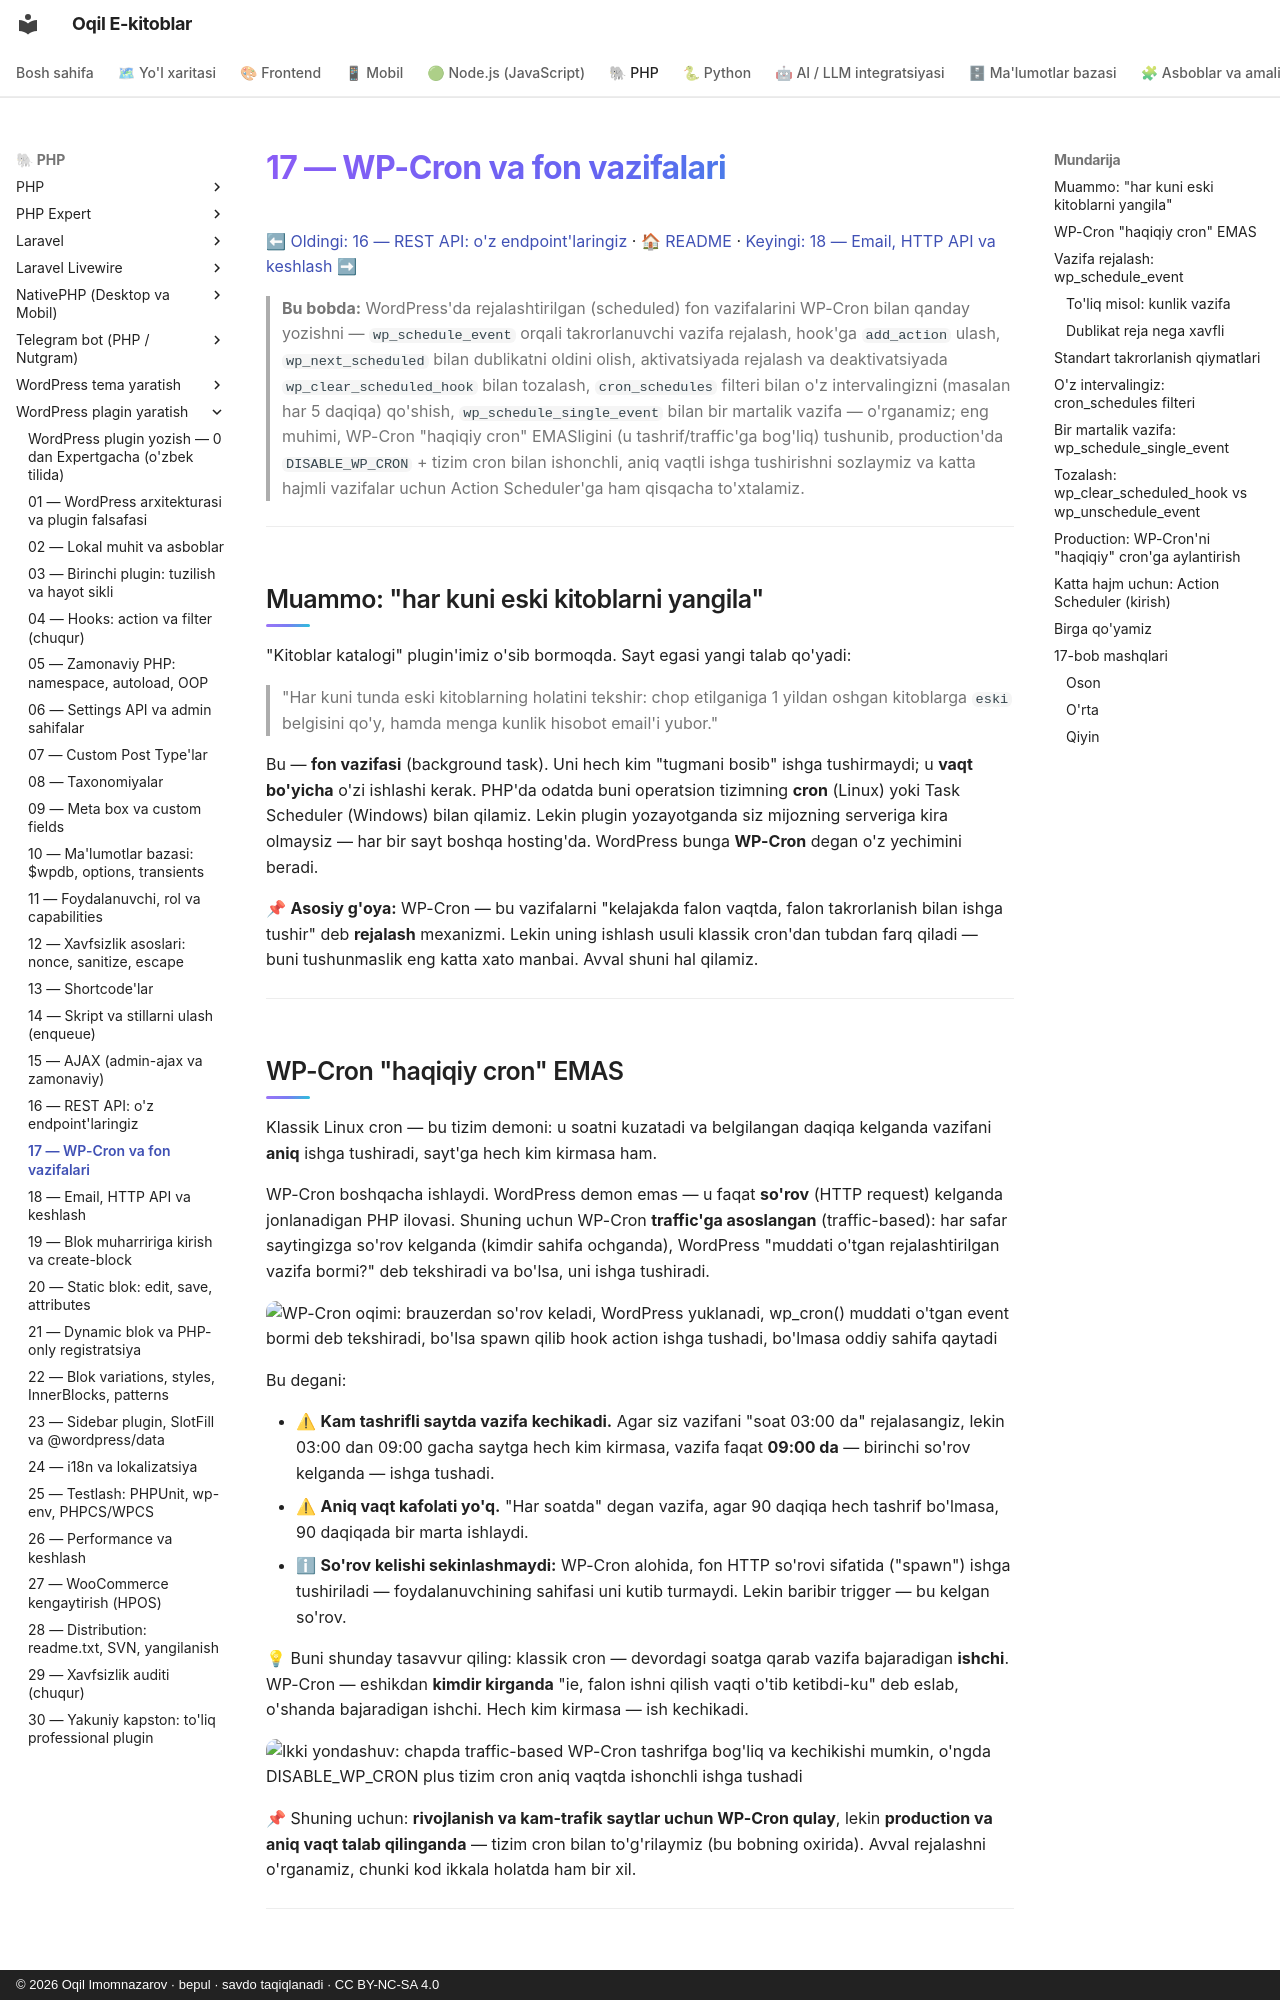

repository: iOqil/e-book · page: wp-plugin/17-wp-cron/index.html · generator: mkdocs · copyright: © 2026 Oqil Imomnazarov · bepul · savdo taqiqlanadi · CC BY-NC-SA 4.0

# 17 — WP-Cron va fon vazifalari

[⬅ Oldingi: 16 — REST API: o'z endpoint'laringiz](./16-rest-api.md) · [🏠 README](./README.md) · [Keyingi: 18 — Email, HTTP API va keshlash ➡](./18-email-http-cache.md)

> **Bu bobda:** WordPress'da rejalashtirilgan (scheduled) fon vazifalarini WP-Cron bilan qanday yozishni — `wp_schedule_event` orqali takrorlanuvchi vazifa rejalash, hook'ga `add_action` ulash, `wp_next_scheduled` bilan dublikatni oldini olish, aktivatsiyada rejalash va deaktivatsiyada `wp_clear_scheduled_hook` bilan tozalash, `cron_schedules` filteri bilan o'z intervalingizni (masalan har 5 daqiqa) qo'shish, `wp_schedule_single_event` bilan bir martalik vazifa — o'rganamiz; eng muhimi, WP-Cron "haqiqiy cron" EMASligini (u tashrif/traffic'ga bog'liq) tushunib, production'da `DISABLE_WP_CRON` + tizim cron bilan ishonchli, aniq vaqtli ishga tushirishni sozlaymiz va katta hajmli vazifalar uchun Action Scheduler'ga ham qisqacha to'xtalamiz.

---

## Muammo: "har kuni eski kitoblarni yangila"

"Kitoblar katalogi" plugin'imiz o'sib bormoqda. Sayt egasi yangi talab qo'yadi:

> "Har kuni tunda eski kitoblarning holatini tekshir: chop etilganiga 1 yildan oshgan kitoblarga `eski` belgisini qo'y, hamda menga kunlik hisobot email'i yubor."

Bu — **fon vazifasi** (background task). Uni hech kim "tugmani bosib" ishga tushirmaydi; u **vaqt bo'yicha** o'zi ishlashi kerak. PHP'da odatda buni operatsion tizimning **cron** (Linux) yoki Task Scheduler (Windows) bilan qilamiz. Lekin plugin yozayotganda siz mijozning serveriga kira olmaysiz — har bir sayt boshqa hosting'da. WordPress bunga **WP-Cron** degan o'z yechimini beradi.

📌 **Asosiy g'oya:** WP-Cron — bu vazifalarni "kelajakda falon vaqtda, falon takrorlanish bilan ishga tushir" deb **rejalash** mexanizmi. Lekin uning ishlash usuli klassik cron'dan tubdan farq qiladi — buni tushunmaslik eng katta xato manbai. Avval shuni hal qilamiz.

---
